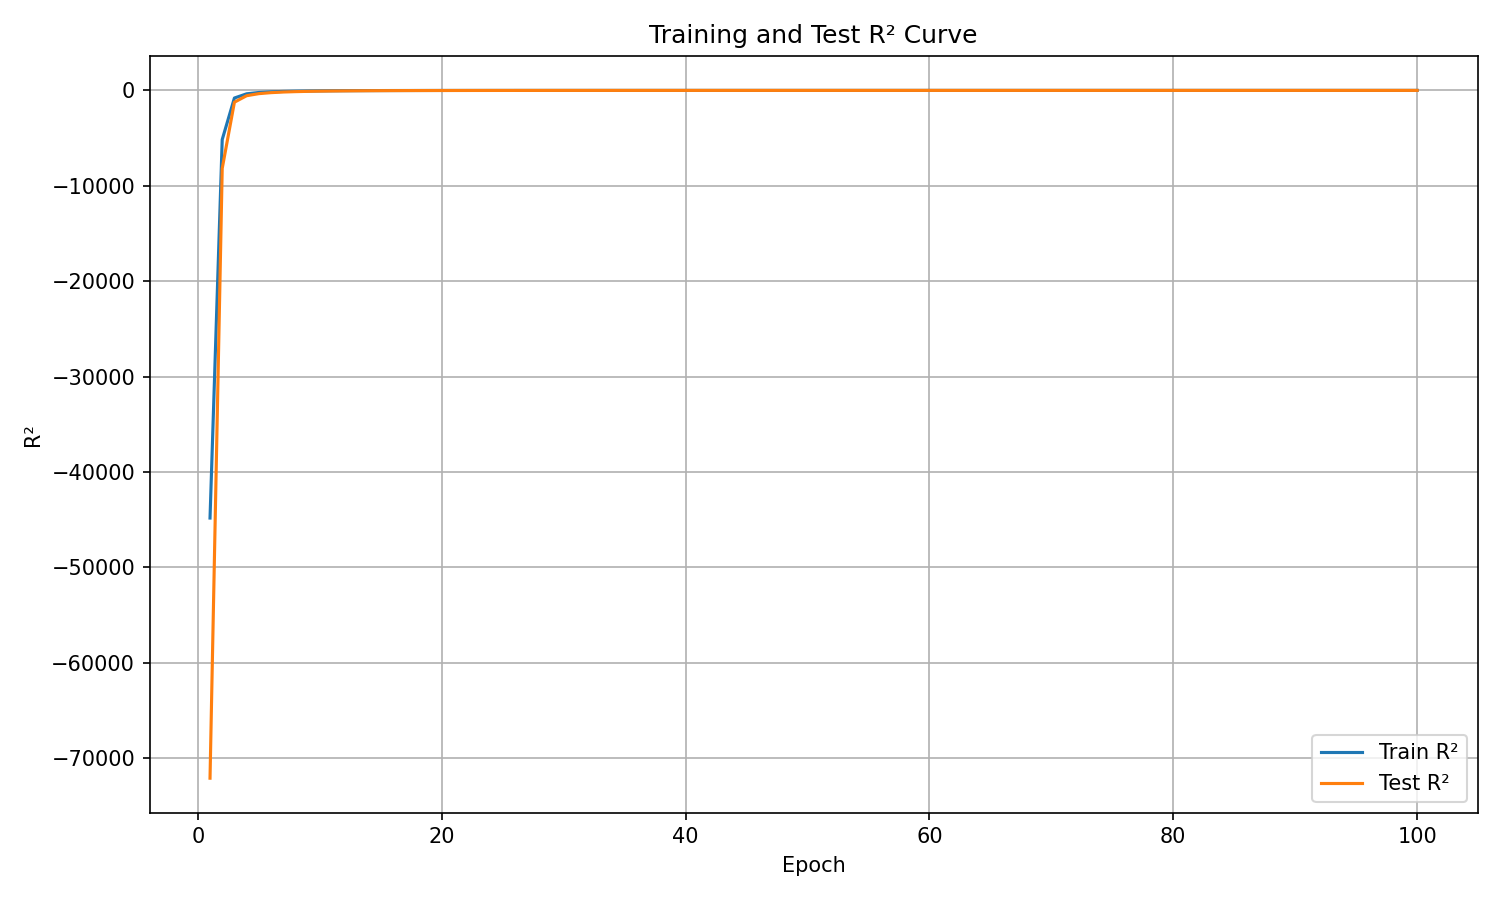

The table this chart was drawn from, first rows:
epoch, train_r², test_r²
1, -44827, -72097
2, -5155, -8178
3, -798, -1237
4, -359.9, -557.4
5, -219.4, -341.1
6, -150.9, -235.1
7, -109.3, -170.2
8, -82.84, -129.2
9, -64.19, -100.6
10, -50.92, -79.44
11, -40.12, -63.32
12, -32.23, -51.04
13, -26.17, -41.75
14, -21.05, -33.73
15, -17.09, -27.59
16, -14.02, -22.78
17, -11.28, -18.57
18, -9.348, -15.59
19, -7.559, -12.87
20, -6.206, -10.85
21, -5.189, -9.084
22, -4.374, -7.791
23, -3.444, -6.417
24, -2.8, -5.334
25, -2.249, -4.445
26, -1.775, -3.647
27, -1.401, -3.051
28, -1.172, -2.592
29, -0.7671, -2.048
30, -0.5463, -1.596
31, -0.3786, -1.326
32, -0.2278, -1.077
33, -0.07875, -0.8112
34, 0.04307, -0.6286
35, 0.1735, -0.3931
36, 0.2933, -0.2105
37, 0.3566, -0.1035
38, 0.3721, -0.01139
39, 0.4584, 0.09769
40, 0.5407, 0.2202
41, 0.5655, 0.2755
42, 0.6223, 0.3645
43, 0.6795, 0.4408
44, 0.7109, 0.4983
45, 0.7148, 0.5215
46, 0.7581, 0.5785
47, 0.7724, 0.616
48, 0.779, 0.6256
49, 0.8012, 0.6563
50, 0.8234, 0.6929
51, 0.8244, 0.6953
52, 0.8556, 0.7442
53, 0.8541, 0.7445
54, 0.8558, 0.7522
55, 0.8665, 0.7702
56, 0.8747, 0.7833
57, 0.8858, 0.7988
58, 0.8666, 0.7801
59, 0.8938, 0.8124
60, 0.8927, 0.816
... 40 more rows
